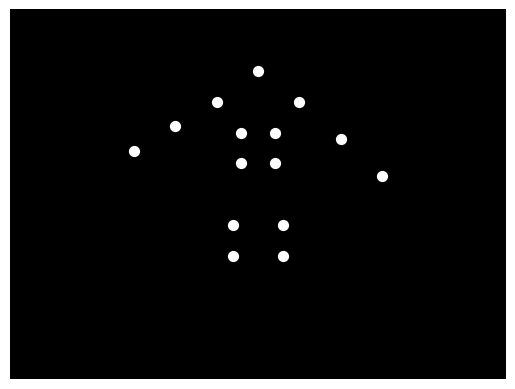

Source code (Python):

import matplotlib.pyplot as plt
import numpy as np
import matplotlib.animation as animation

# Define the number of frames for the animation
num_frames = 100

# Define the initial coordinates of the 15 points
points = np.array([
    [0.0, 2.0],  # Head
    [-0.5, 1.5], # Left shoulder
    [0.5, 1.5],  # Right shoulder
    [-1.0, 1.0], # Left elbow
    [1.0, 1.0],  # Right elbow
    [-1.5, 0.5], # Left wrist
    [1.5, 0.5],  # Right wrist
    [-0.2, 1.0], # Chest
    [0.2, 1.0],  # Chest
    [-0.2, 0.5], # Waist
    [0.2, 0.5],  # Waist
    [-0.3, -0.5],# Left Knee
    [0.3, -0.5], # Right Knee
    [-0.3, -1.0],# Left Ankle
    [0.3, -1.0]  # Right Ankle
])

# Define a function to update the positions of the points in each frame
def update_points(frame_num, points, scatter):
    # Example: Make the arms wave
    angle = np.sin(2 * np.pi * frame_num / num_frames)

    # Update left wrist position
    points[5, 0] = -1.5 + 0.5*np.sin(2 * np.pi * frame_num / num_frames)  # Move left wrist horizontally
    points[5, 1] = 0.5+ 0.2*np.cos(2 * np.pi * frame_num / num_frames)

    # Update right wrist position
    points[6, 0] = 1.5 - 0.5*np.sin(2 * np.pi * frame_num / num_frames) # Move right wrist horizontally
    points[6, 1] = 0.5 - 0.2*np.cos(2 * np.pi * frame_num / num_frames)
    # Update left elbow position
    points[3, 0] = -1.0 + 0.3*np.sin(2 * np.pi * frame_num / num_frames) # Move left elbow horizontally
    points[3, 1] = 1.0 + 0.1*np.cos(2 * np.pi * frame_num / num_frames)

    # Update right elbow position
    points[4, 0] = 1.0 - 0.3*np.sin(2 * np.pi * frame_num / num_frames) # Move right elbow horizontally
    points[4, 1] = 1.0 - 0.1*np.cos(2 * np.pi * frame_num / num_frames)
    
    # Scale the points to adjust size
    points_scaled = points * 50

    scatter.set_offsets(points_scaled)
    return scatter,

# Create the figure and axes
fig, ax = plt.subplots()
ax.set_facecolor('black')  # Set background to black

# Scale the points to adjust size
points_scaled = points * 50

# Create the scatter plot for the points
scatter = ax.scatter(points_scaled[:, 0], points_scaled[:, 1], color='white', s=50) # Increased point size

# Set the limits of the axes
ax.set_xlim(-150, 150)
ax.set_ylim(-150, 150)

# Remove axis labels and ticks
ax.set_xlabel('')
ax.set_ylabel('')
ax.set_xticklabels([])
ax.set_yticklabels([])
ax.tick_params(axis='both', which='both', length=0)  # Hide ticks

# Remove the frame around the plot
for spine in ax.spines:
    ax.spines[spine].set_visible(False)

# Create the animation
ani = animation.FuncAnimation(fig, update_points, fargs=(points, scatter),
                              interval=50, blit=True, save_count=num_frames)

# Save the animation (optional)
# ani.save('waving_happyman.gif', writer='pillow', fps=20)

# Show the animation
plt.show()
